The GitHub repository voltteckkerz/projectai contains a labelled image folder "dataset" with 5 categories: Apostasioideae orchid subfamily, Cypripedioideae orchid subfamily, Epidendroideae orchid subfamily, Orchidoideae orchid subfamily, Vanilloideae orchid subfamily. Examples follow, each with its label.

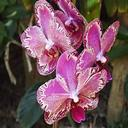
Label: Orchidoideae orchid subfamily

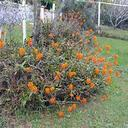
Label: Apostasioideae orchid subfamily

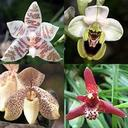
Label: Vanilloideae orchid subfamily

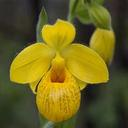
Label: Cypripedioideae orchid subfamily

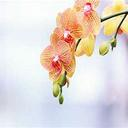
Label: Epidendroideae orchid subfamily

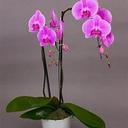
Label: Orchidoideae orchid subfamily
